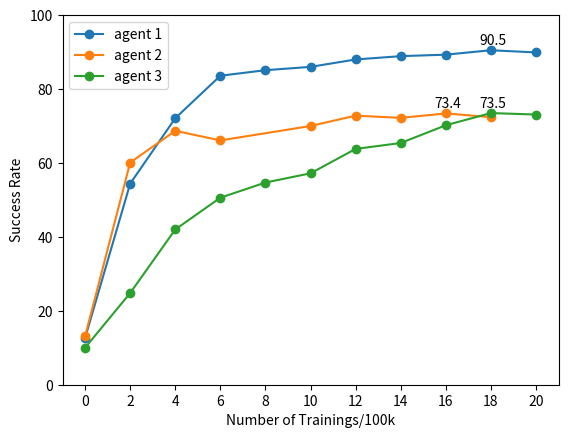

The matplotlib source for this figure:
import matplotlib.pyplot as plt
import numpy as np

x = [0, 2, 4, 6, 8, 10, 12, 14, 16, 18, 20]  # , 30
x2 = [0, 2, 4, 6, 10, 12, 14, 16, 18]
x3 = [0, 2, 4, 6, 8, 10, 12, 14, 16, 18, 20]
print(x2)

y = [40.574, 292.696, 385.908, 448.6, 455.708, 459.794,
     468.936, 471.348, 473.736, 479.918, 474.5, 467.872]
success_rate = [12.6, 54.4, 72.1, 83.6, 85.1, 86, 88, 88.9, 89.3, 90.5, 89.9]   # , 89
success_rate2 = [13.1, 60.1, 68.7, 66.1, 70, 72.8, 72.2, 73.4, 72.4]
success_rate3 = [10, 24.8, 42, 50.6, 54.7, 57.2, 63.8, 65.4, 70.2, 73.5, 73.1]


# num = figure number
plt.figure()
plt.plot(x, success_rate, '-o', label='agent 1')
plt.plot(x2, success_rate2, '-o', label='agent 2')
plt.plot(x3, success_rate3, '-o', label='agent 3')

# 取值範圍
plt.xticks(np.arange(0, 21, 2))
plt.ylim((0, 100))

# change label of axis
plt.xlabel('Number of Trainings/100k')
plt.ylabel('Success Rate')

plt.annotate('90.5', xy=(17.5, 92))
plt.annotate('73.4', xy=(15.5, 75))
plt.annotate('73.5', xy=(17.5, 75))

plt.legend()

plt.show()
